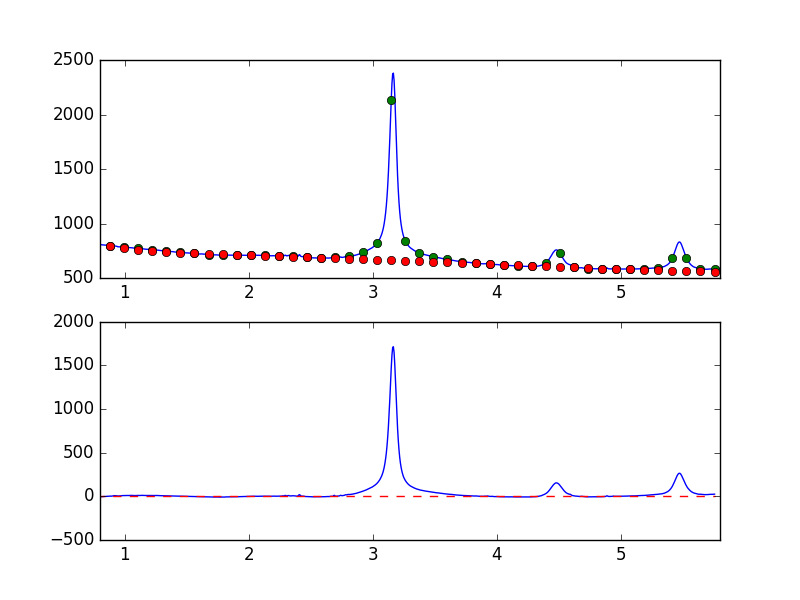

Values plotted in this chart, from the file beside it:
7.681951752392544019e-01, -7.803072049531692755e+00
7.738631750302433776e-01, -7.241222191826636845e+00
7.795311748212323533e-01, -6.294030095500829702e+00
7.851991746122213289e-01, -6.534560707955279213e+00
7.908671744032103046e-01, -5.965200265653606948e+00
7.965351741941992803e-01, -4.952775923028639227e+00
8.022031739851883669e-01, -5.453531338418429186e+00
8.078711737761772316e-01, -4.402286830318416833e+00
8.135391735671662072e-01, -4.094092209411087424e+00
8.192071733581552939e-01, -3.174888399660062532e+00
8.248751731491442696e-01, -2.124966910966577416e+00
8.305431729401332452e-01, -6.537452297944810198e-01
8.362111727311222209e-01, -7.559801980759175422e-01
8.418791725221110855e-01, -5.215214311812133019e-01
8.475471723131001722e-01, 1.242069053176010129e+00
8.532151721040891479e-01, 7.482863661883811801e-01
8.588831718950781235e-01, 7.449273768608009050e-01
8.645511716860672102e-01, 1.407462294042034046e+00
8.702191714770560749e-01, 1.231185545330845343e+00
8.758871712680450505e-01, 3.332729448951113227e+00
8.815551710590340262e-01, 3.515432866095466125e+00
8.872231708500230019e-01, 3.069139706686996760e+00
8.928911706410120885e-01, 2.001808802134178222e+00
8.985591704320010642e-01, 3.770611552107425268e+00
9.042271702229900399e-01, 4.604936153152607403e+00
9.098951700139790155e-01, 7.053079493221048324e+00
9.155631698049678802e-01, 8.382210530577481222e+00
9.212311695959569668e-01, 7.203187188329252422e+00
9.268991693869459425e-01, 7.253637409115981427e+00
9.325671691779349182e-01, 6.788217944170924056e+00
9.382351689689240049e-01, 5.951539158008017694e+00
9.439031687599129805e-01, 3.848843739360063410e+00
9.495711685509018452e-01, 4.148118517585317022e+00
9.552391683418909318e-01, 4.561356669698170663e+00
9.609071681328797965e-01, 5.592482525056425402e+00
9.665751679238688832e-01, 6.263914065361859684e+00
9.722431677148579698e-01, 6.684678159034774581e+00
9.779111675058468345e-01, 7.965205483089789595e+00
9.835791672968358101e-01, 8.832809038759478426e+00
9.892471670878246748e-01, 9.176911202276983204e+00
9.949151668788137615e-01, 9.730501244406923433e+00
1.000583166669802848e+00, 8.522625062994507061e+00
1.006251166460791602e+00, 9.462477915774115900e+00
1.011919166251780799e+00, 1.013122721490515232e+01
1.017587166042769553e+00, 9.806451505358381837e+00
1.023255165833758751e+00, 9.097028160231616312e+00
1.028923165624747726e+00, 9.582110431527439687e+00
1.034591165415736702e+00, 1.016928174703002696e+01
1.040259165206725678e+00, 9.868481491554916829e+00
1.045927164997714431e+00, 1.025831360069878428e+01
1.051595164788703629e+00, 1.111141277177750908e+01
1.057263164579692605e+00, 1.056406116304378884e+01
1.062931164370681802e+00, 1.071439396009429856e+01
1.068599164161670556e+00, 1.011971382899434957e+01
1.074267163952659310e+00, 9.834332713153685290e+00
1.079935163743648507e+00, 9.142726130200003354e+00
1.085603163534637483e+00, 9.709496550886456134e+00
1.091271163325626681e+00, 1.095742515690346863e+01
1.096939163116615434e+00, 1.191348014165998848e+01
1.102607162907604632e+00, 1.123139971809689541e+01
1.108275162698593386e+00, 1.080045676712347813e+01
... 839 more rows
